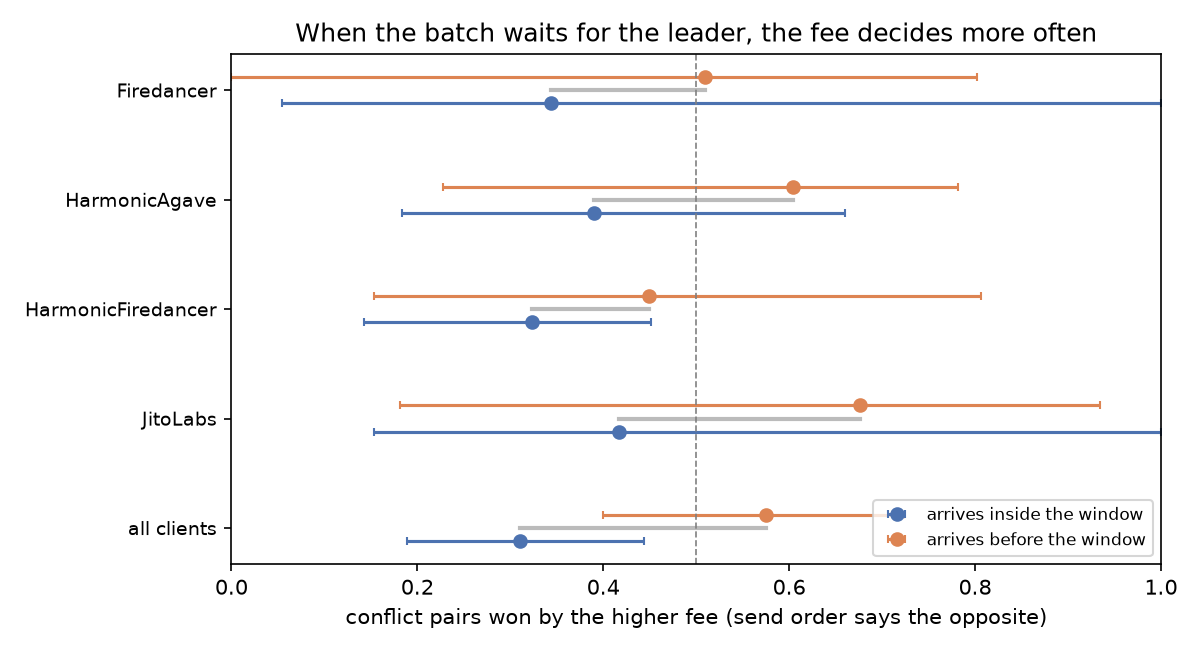

The table this chart was drawn from, first rows:
client, pre_conflicts, pre_windows, fee_wins_pre, fee_wins_pre_lo, fee_wins_pre_hi, inside_conflicts, inside_windows, fee_wins_inside, fee_wins_inside_lo, fee_wins_inside_hi, diff, diff_lo, diff_hi, p_le_0
Agave, 33, 2, 0.09091, 0.0, 1.0, 13, 1, 0.0, 0.0, 0.0, , , , 
AgaveBam, 15, 2, 0.7333, 0.6667, 1.0, 48, 4, 0.2708, 0.0, 0.7857, , , , 
FireBAM, 38, 4, 0.6842, 0.122, 1.0, 0, 0, , , , , , , 
Firedancer, 51, 5, 0.5098, 0.0, 0.8023, 61, 4, 0.3443, 0.05455, 1.0, 0.1655, -0.8286, 0.6339, 0.4395
HarmonicAgave, 101, 6, 0.604, 0.2273, 0.7815, 59, 6, 0.3898, 0.1831, 0.6604, 0.2141, -0.246, 0.4977, 0.1713
HarmonicFiredancer, 49, 6, 0.449, 0.1538, 0.8065, 99, 7, 0.3232, 0.1428, 0.4512, 0.1257, -0.2158, 0.5143, 0.244
JitoLabs, 74, 5, 0.6757, 0.1818, 0.9344, 24, 5, 0.4167, 0.1538, 1.0, 0.259, -0.5652, 0.6601, 0.3157
Rakurai, 48, 3, 0.75, 0.4286, 0.8214, 66, 3, 0.303, 0.0, 0.6333, , , , 
Unknown, 0, 0, , , , 14, 1, 0.0, 0.0, 0.0, , , , 
all clients, 409, 33, 0.5746, 0.4, 0.7237, 384, 31, 0.3099, 0.1892, 0.4442, 0.2647, 0.04822, 0.4655, 0.00825
